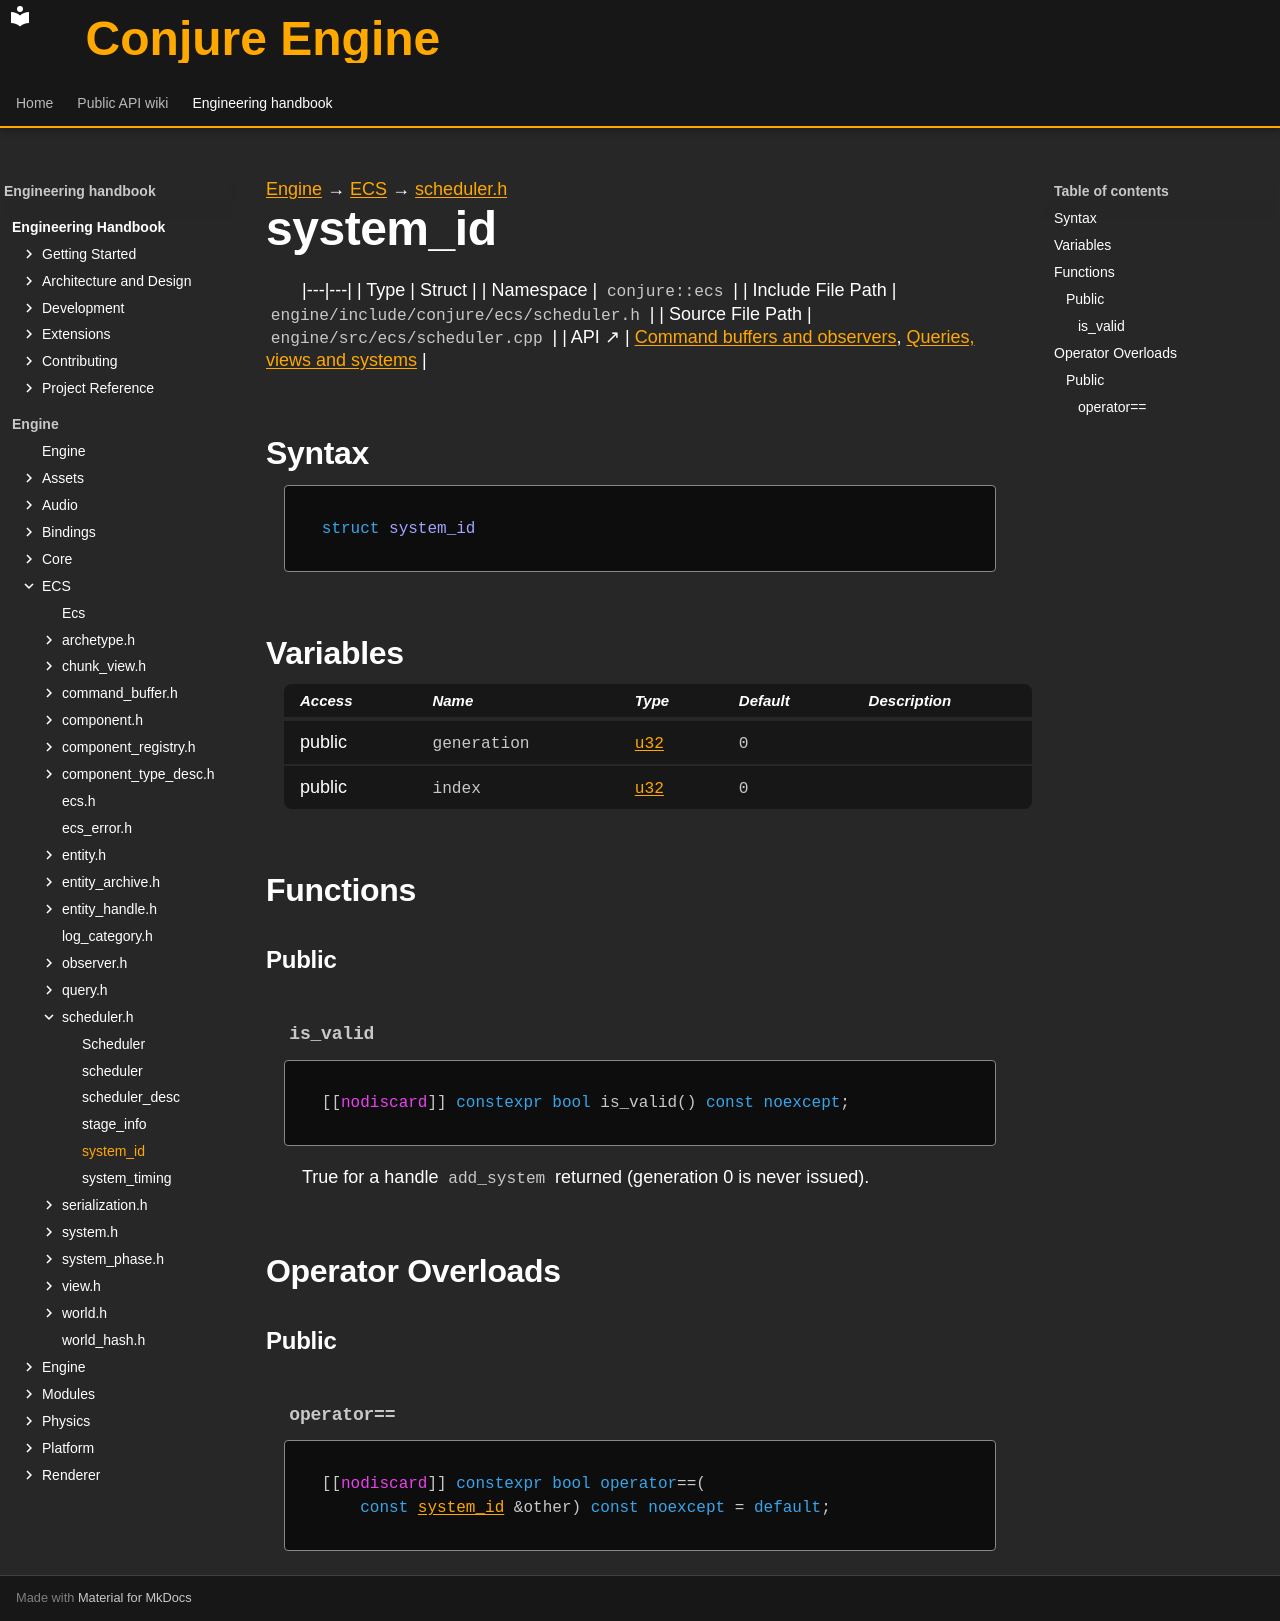

repository: Dozer90/Conjure-Engine · page: handbook/engine/ecs/scheduler/system-id.html · generator: mkdocs

---
kind: struct
---

[Engine](../../../engine.md) → [ECS](../../ecs.md) → [scheduler.h](../scheduler.md)

# system_id
<!-- doc-template:type -->

|---|---|
| Type | Struct |
| Namespace | `conjure::ecs` |
| Include File Path | `engine/include/conjure/ecs/scheduler.h` |
| Source File Path | `engine/src/ecs/scheduler.cpp` |
| API ↗ | [Command buffers and observers](../../../../api/ecs/command-buffers-and-observers.md), [Queries, views and systems](../../../../api/ecs/queries-views-and-systems.md) |

## Syntax

```cpp
struct system_id
```







## Variables

<table class="variable-table">
<thead><tr><th>Access</th><th>Name</th><th>Type</th><th>Default</th><th>Description</th></tr></thead>
<tbody>
<tr><td>public</td><td><code class="signature">generation</code></td><td><code class="signature"><a href="../../core/types.html#symbol-u32">u32</a></code></td><td><code class="signature"><span class="mi">0</span></code></td><td></td></tr>
<tr><td>public</td><td><code class="signature">index</code></td><td><code class="signature"><a href="../../core/types.html#symbol-u32">u32</a></code></td><td><code class="signature"><span class="mi">0</span></code></td><td></td></tr>
</tbody>
</table>

## Functions

### Public

#### `is_valid` {#function-is-valid}

<div class="function-declaration" id="function-is-valid-1"><pre><code>[[<span class="na">nodiscard</span>]] <span class="k">constexpr</span> <span class="k">bool</span> is_valid() <span class="k">const</span> <span class="k">noexcept</span>;</code></pre></div>

<p>True for a handle <code>add_system</code> returned (generation 0 is never issued).</p>

## Operator Overloads

### Public

#### `operator==` {#operator-3d--3d}

<div class="function-declaration" id="operator-3d--3d-1"><pre><code>[[<span class="na">nodiscard</span>]] <span class="k">constexpr</span> <span class="k">bool</span> <span class="k">operator</span>==(
    <span class="k">const</span> <a href="system-id.html">system_id</a> &amp;other) <span class="k">const</span> <span class="k">noexcept</span> = <span class="k">default</span>;</code></pre></div>

<!-- doc-content:notes:start -->

<!-- doc-content:notes:end -->

<!-- doc-legacy-anchors:start -->
<a id="constructors"></a>
<a id="destructors"></a>
<!-- doc-legacy-anchors:end -->
